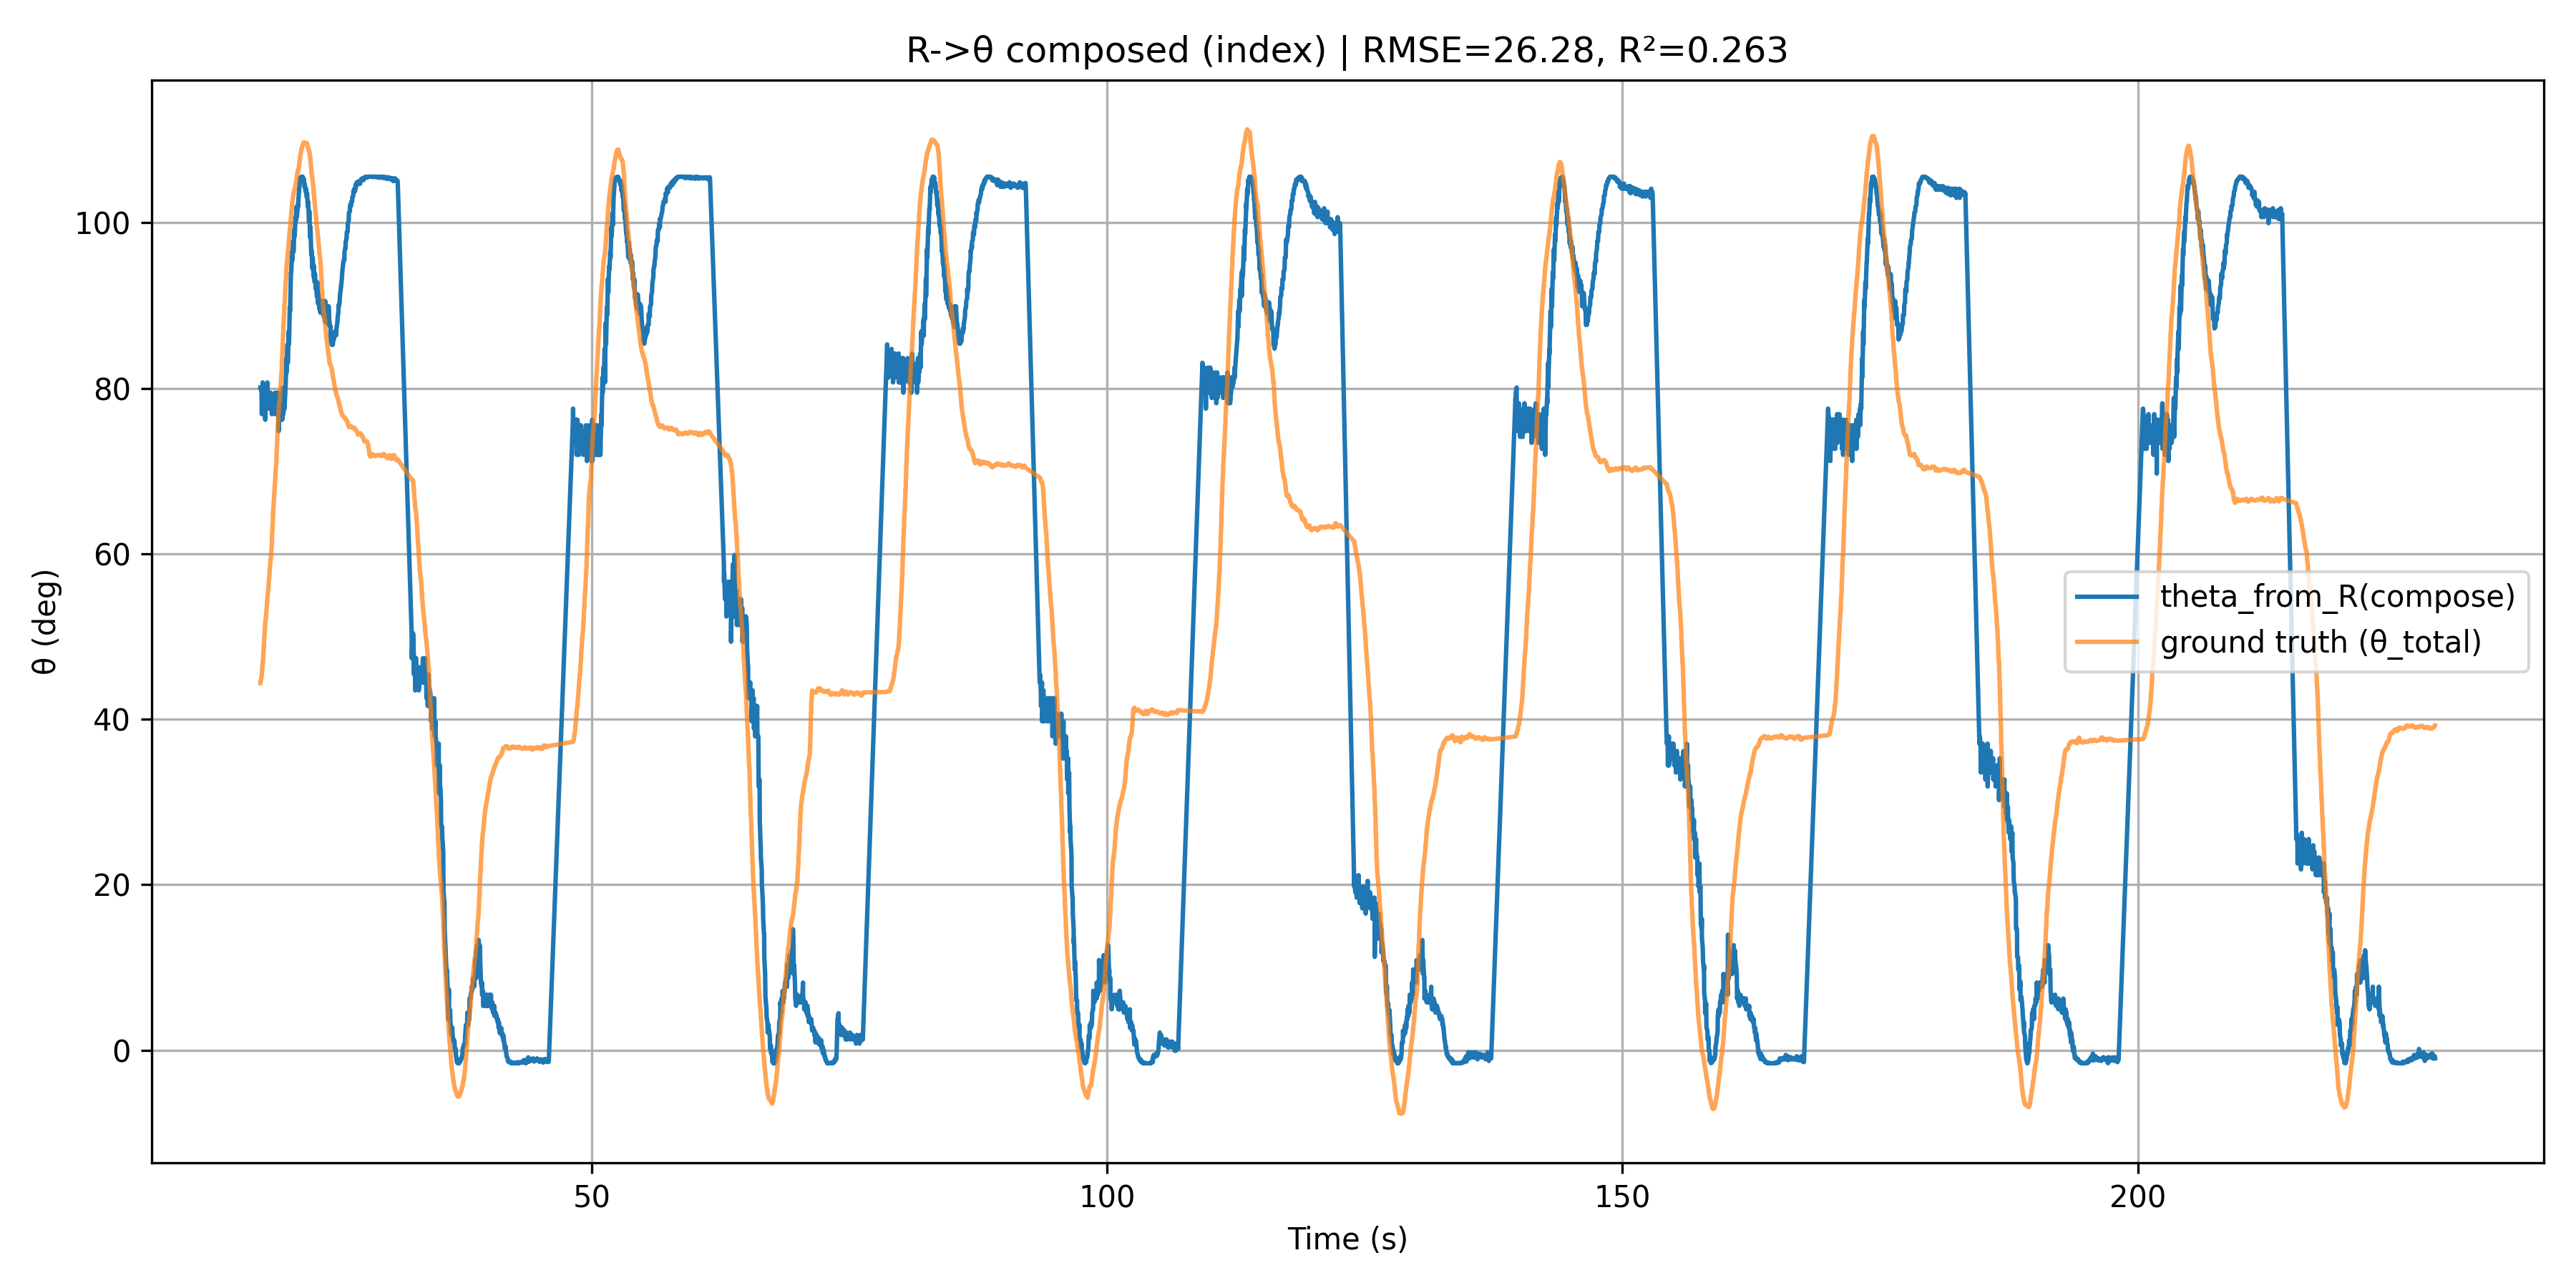

The table this chart was drawn from, first rows:
Time(ms), MotorID, Phase, Direction, Position, Angle(deg), SensorA0, SensorA1, SensorA2, ∠ABC_smooth, ∠BCD_smooth, θ_total, L_est_cm, theta_from_R(compose), phase_used
17823, 1, Flex, >>, 2916, 256.4, 356, 323, 446, 33.26, 11.09, 44.35, -1.407, 80.09, Flex
17838, 2, Flex, >>, 1150, 101.1, 358, 323, 449, 33.26, 11.09, 44.35, -1.407, 80.09, Flex
17853, 3, Flex, >>, 124, 10.9, 359, 323, 448, 33.43, 11.19, 44.62, -1.407, 80.09, Flex
17933, 1, Flex, >>, 2877, 256.4, 355, 322, 447, 33.6, 11.51, 45.11, -1.382, 79.46, Flex
17948, 2, Flex, >>, 1086, 101.1, 356, 320, 446, 33.64, 11.8, 45.45, -1.332, 78.18, Flex
17962, 3, Flex, >>, 58, 10.9, 353, 318, 440, 33.64, 11.8, 45.45, -1.281, 76.87, Flex
18043, 1, Flex, >>, 2838, 254.2, 356, 324, 446, 34.52, 12.32, 46.83, -1.432, 80.7, Flex
18057, 2, Flex, >>, 1022, 97.41, 354, 319, 442, 34.52, 12.32, 46.83, -1.306, 77.53, Flex
18072, 3, Flex, >>, -8, 7.12, 354, 320, 443, 34.52, 12.32, 46.83, -1.332, 78.18, Flex
18152, 1, Flex, >>, 2799, 250.9, 357, 323, 446, 36.13, 12.68, 48.81, -1.407, 80.09, Flex
18167, 2, Flex, >>, 958, 91.87, 354, 321, 443, 36.13, 12.68, 48.81, -1.357, 78.83, Flex
18182, 3, Flex, >>, -74, 1.49, 352, 319, 442, 36.72, 12.89, 49.61, -1.306, 77.53, Flex
18262, 1, Flex, >>, 2760, 247.5, 357, 323, 446, 37.87, 13, 50.88, -1.407, 80.09, Flex
18277, 2, Flex, >>, 894, 86.33, 356, 319, 444, 38.39, 13.15, 51.54, -1.306, 77.53, Flex
18292, 3, Flex, >>, -140, -4.31, 353, 317, 440, 38.39, 13.15, 51.54, -1.256, 76.19, Flex
18373, 1, Flex, >>, 2721, 244.1, 355, 322, 446, 39.25, 13.25, 52.5, -1.382, 79.46, Flex
18387, 2, Flex, >>, 830, 80.62, 354, 319, 443, 39.55, 13.37, 52.93, -1.306, 77.53, Flex
18402, 3, Flex, >>, -206, -10.02, 352, 319, 442, 39.55, 13.37, 52.93, -1.306, 77.53, Flex
18482, 1, Flex, >>, 2682, 240.6, 356, 321, 447, 40.57, 13.73, 54.3, -1.357, 78.83, Flex
18497, 2, Flex, >>, 766, 74.99, 355, 324, 443, 40.57, 13.73, 54.3, -1.432, 80.7, Flex
18511, 3, Flex, >>, -272, -15.91, 352, 319, 440, 40.99, 13.8, 54.79, -1.306, 77.53, Flex
18592, 1, Flex, >>, 2643, 237.3, 357, 322, 445, 41.91, 13.9, 55.81, -1.382, 79.46, Flex
18606, 2, Flex, >>, 702, 69.54, 354, 320, 444, 41.91, 13.9, 55.81, -1.332, 78.18, Flex
18621, 3, Flex, >>, -338, -21.71, 352, 319, 443, 42.11, 14.26, 56.37, -1.306, 77.53, Flex
18701, 1, Flex, >>, 2604, 233.8, 356, 322, 445, 42.49, 14.96, 57.44, -1.382, 79.46, Flex
18716, 2, Flex, >>, 638, 63.82, 354, 319, 443, 42.7, 15.3, 57.99, -1.306, 77.53, Flex
18730, 3, Flex, >>, -404, -27.52, 352, 319, 443, 42.7, 15.3, 57.99, -1.306, 77.53, Flex
18811, 1, Flex, >>, 2565, 230.5, 356, 322, 446, 43.26, 16.1, 59.35, -1.382, 79.46, Flex
18825, 2, Flex, >>, 574, 58.37, 355, 321, 442, 43.26, 16.1, 59.35, -1.357, 78.83, Flex
18840, 3, Flex, >>, -470, -33.23, 350, 319, 443, 43.26, 16.1, 59.35, -1.306, 77.53, Flex
18920, 1, Flex, >>, 2526, 227.1, 357, 321, 445, 44.33, 16.79, 61.12, -1.357, 78.83, Flex
18935, 2, Flex, >>, 510, 52.75, 353, 318, 443, 44.33, 16.79, 61.12, -1.281, 76.87, Flex
18951, 3, Flex, >>, -536, -39.03, 352, 319, 444, 44.88, 17.17, 62.06, -1.306, 77.53, Flex
19031, 1, Flex, >>, 2487, 223.7, 356, 319, 449, 46.43, 17.5, 63.93, -1.306, 77.53, Flex
19046, 2, Flex, >>, 446, 47.03, 354, 320, 445, 47.16, 17.75, 64.91, -1.332, 78.18, Flex
19060, 3, Flex, >>, -602, -44.66, 352, 319, 441, 47.16, 17.75, 64.91, -1.306, 77.53, Flex
19141, 1, Flex, >>, 2448, 220.2, 355, 320, 445, 48.37, 18.2, 66.56, -1.332, 78.18, Flex
19155, 2, Flex, >>, 382, 41.67, 354, 320, 442, 48.91, 18.36, 67.27, -1.332, 78.18, Flex
19170, 3, Flex, >>, -668, -50.29, 354, 320, 442, 48.91, 18.36, 67.27, -1.332, 78.18, Flex
19250, 1, Flex, >>, 2409, 216.8, 357, 322, 445, 50.06, 18.88, 68.94, -1.382, 79.46, Flex
19265, 2, Flex, >>, 318, 36.13, 353, 318, 445, 50.06, 18.88, 68.94, -1.281, 76.87, Flex
19279, 3, Flex, >>, -734, -55.91, 353, 318, 444, 50.55, 19.05, 69.6, -1.281, 76.87, Flex
19360, 1, Flex, >>, 2370, 213.4, 354, 319, 445, 51.58, 19.38, 70.96, -1.306, 77.53, Flex
19374, 2, Flex, >>, 254, 30.59, 353, 320, 444, 51.58, 19.38, 70.96, -1.332, 78.18, Flex
19389, 3, Flex, >>, -800, -61.63, 353, 319, 441, 52.08, 19.86, 71.95, -1.306, 77.53, Flex
19469, 1, Flex, >>, 2331, 210, 356, 320, 446, 53.29, 20.59, 73.87, -1.332, 78.18, Flex
19484, 2, Flex, >>, 190, 24.97, 356, 322, 446, 53.96, 20.92, 74.89, -1.382, 79.46, Flex
19499, 3, Flex, >>, -866, -67.34, 353, 318, 443, 53.96, 20.92, 74.89, -1.281, 76.87, Flex
19580, 1, Flex, >>, 2292, 206.6, 357, 322, 448, 55.47, 21.62, 77.09, -1.382, 79.46, Flex
19594, 2, Flex, >>, 126, 19.34, 354, 315, 442, 55.47, 21.62, 77.09, -1.205, 74.82, Flex
19609, 3, Flex, >>, -932, -73.05, 353, 321, 443, 55.82, 21.82, 77.64, -1.357, 78.83, Flex
19689, 1, Flex, >>, 2253, 203.2, 356, 320, 451, 56.27, 22.26, 78.53, -1.332, 78.18, Flex
19704, 2, Flex, >>, 62, 14.07, 355, 320, 449, 56.27, 22.26, 78.53, -1.332, 78.18, Flex
19718, 3, Flex, >>, -998, -78.86, 355, 319, 447, 56.56, 22.55, 79.11, -1.306, 77.53, Flex
19799, 1, Flex, >>, 2214, 199.9, 356, 321, 452, 57.29, 23.05, 80.34, -1.357, 78.83, Flex
19813, 2, Flex, >>, -2, 8.35, 352, 317, 451, 57.69, 23.38, 81.07, -1.256, 76.19, Flex
19828, 3, Flex, >>, -1064, -84.48, 354, 319, 449, 57.69, 23.38, 81.07, -1.306, 77.53, Flex
19908, 1, Flex, >>, 2175, 196.7, 355, 320, 459, 58.63, 24.01, 82.64, -1.332, 78.18, Flex
19923, 2, Flex, >>, -66, 2.73, 352, 318, 460, 59.14, 24.46, 83.6, -1.281, 76.87, Flex
19937, 3, Flex, >>, -1130, -90.29, 352, 317, 457, 59.14, 24.46, 83.6, -1.256, 76.19, Flex
... 5,061 more rows
